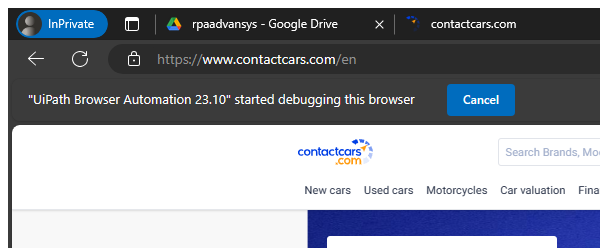
Task: Robotic Enterprise Framework
Workflow: SignInAction

Step 1: Attach Browser 'msedge.exe Everything' in window '*car*' (msedge.exe)

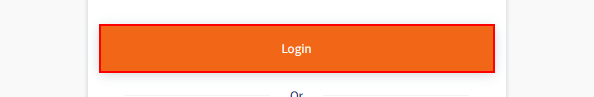
Step 2: find the button 'Login'

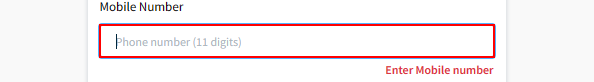
Step 3: find the text box 'Mobile Number'

Step 4: type [in_str_PhoneNumber.Trim] into the text box 'Mobile Number' (same screen as step 3)

Step 5: click on the button 'Login' (same screen as step 2)

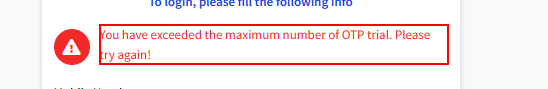
Step 6: find the paragraph 'You have exceeded the maximum number of OTP trial. Please try again!'

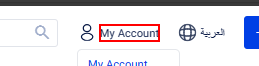
Step 7: find the element 'My Account'
